Photos from the image-classification dataset "data" in the GitHub repository gokul028h/sugarcane_disease. Its 6 classes are: bacterial blights, healthy, mosaic, red rot, rust, yellow.

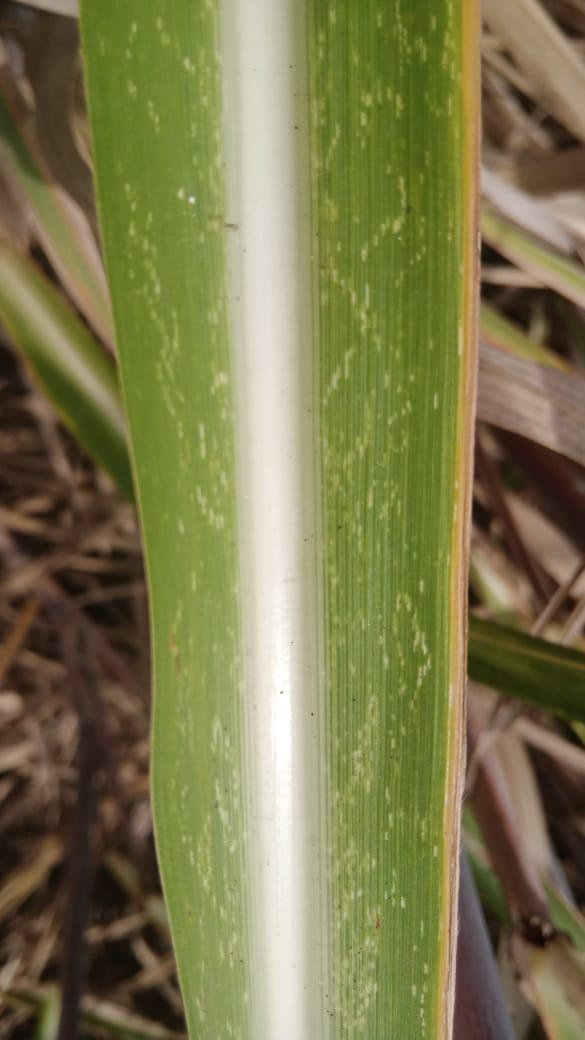
Label: mosaic

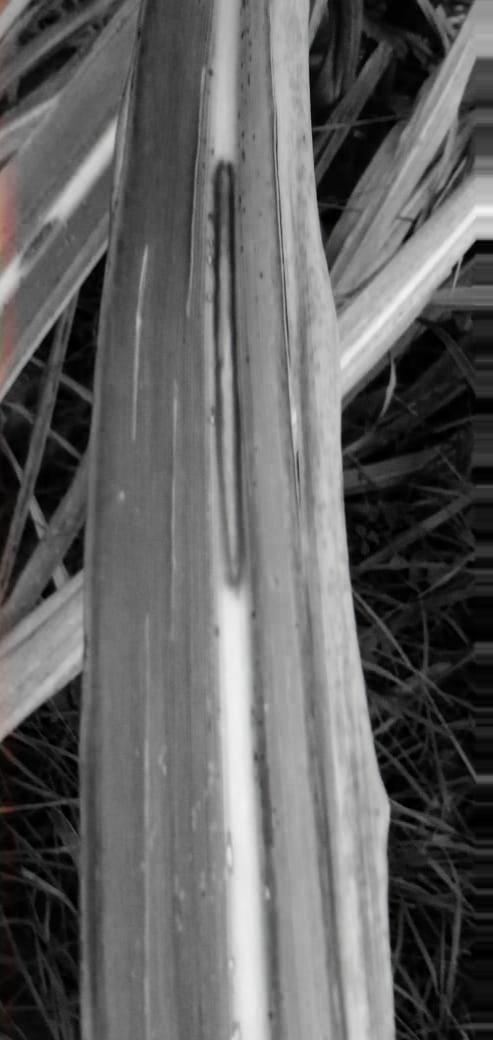
Label: red rot

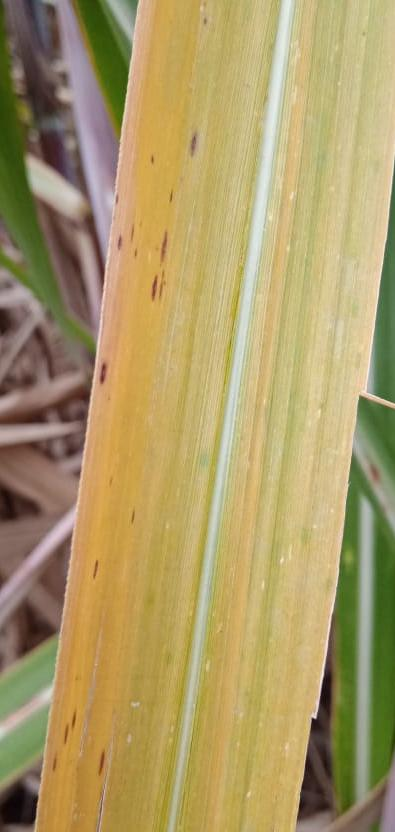
Label: yellow

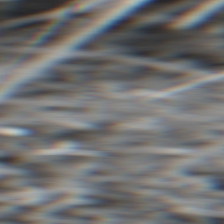
Label: bacterial blights

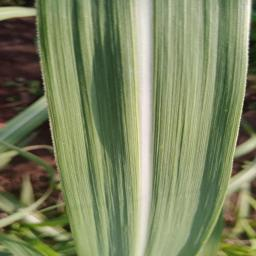
Label: healthy

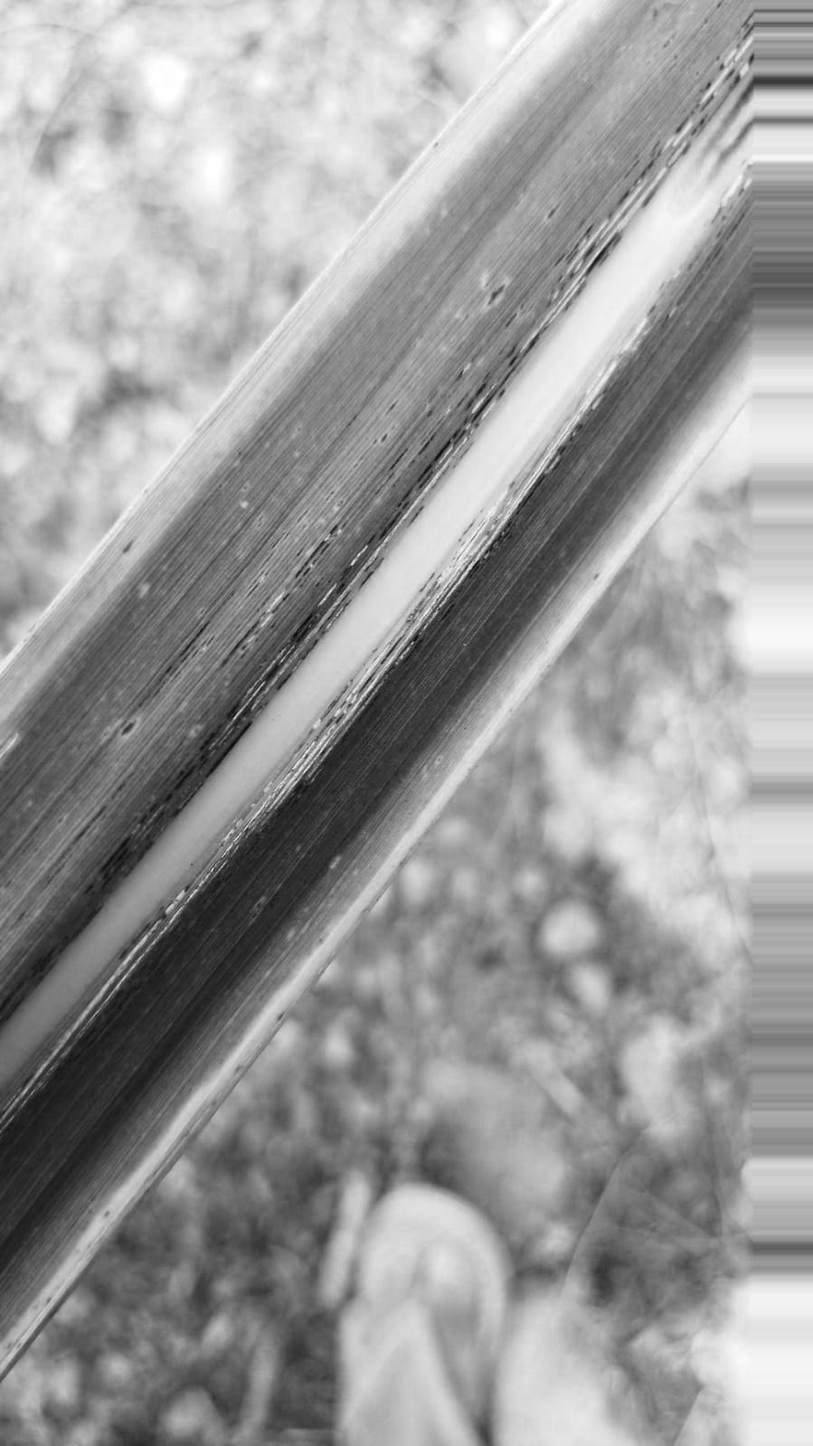
Label: rust
